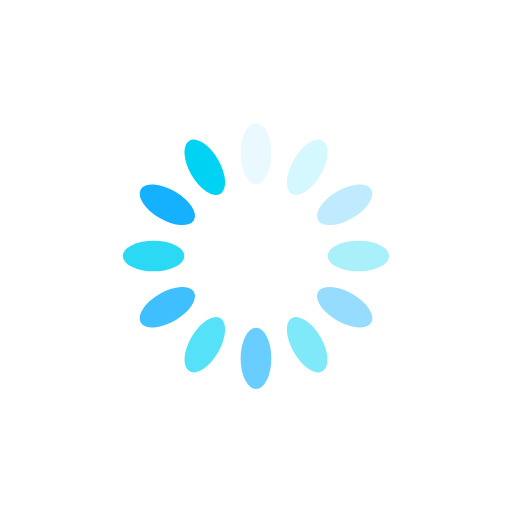
t = 0.00 s
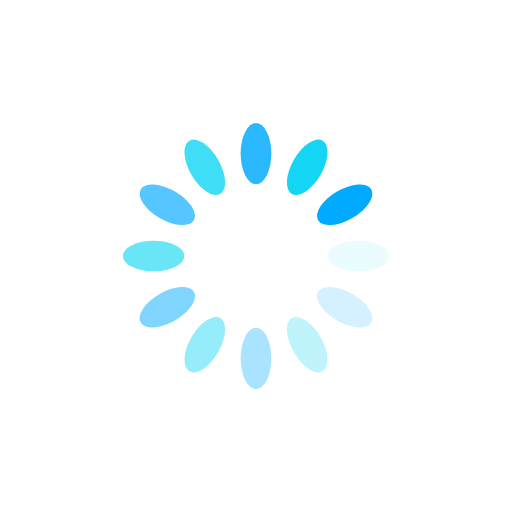
t = 0.32 s
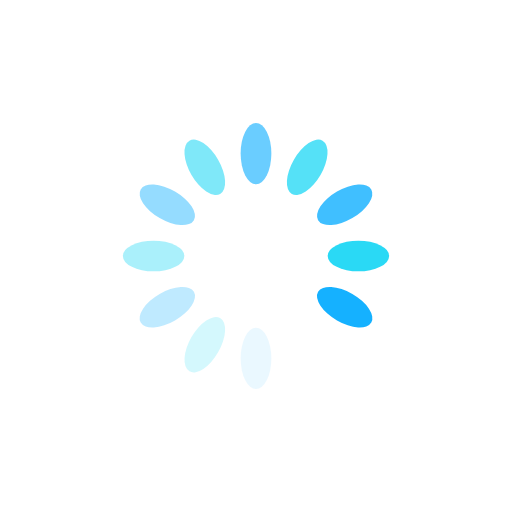
t = 0.64 s
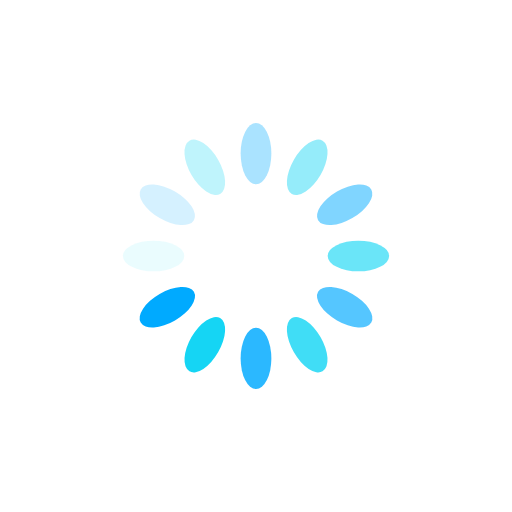
t = 0.96 s

The animated SVG that drew these frames (rendered in a browser with its animation timeline set to each time). Animation: 12 SMIL elements (animate=12); one cycle of 1.28 s, repeats indefinitely.

<svg xmlns="http://www.w3.org/2000/svg" viewBox="0 0 100 100" preserveAspectRatio="xMidYMid" style="shape-rendering: auto; display: block; background: transparent;" width="100%" height="100%" xmlns:xlink="http://www.w3.org/1999/xlink"><g><g transform="rotate(0 50 50)">
  <rect fill="#00aaff" height="12" width="6" ry="6" rx="3" y="24" x="47">
    <animate repeatCount="indefinite" begin="-1.1752136752136753s" dur="1.282051282051282s" keyTimes="0;1" values="1;0" attributeName="opacity"></animate>
  </rect>
</g><g transform="rotate(30 50 50)">
  <rect fill="#00d2f3" height="12" width="6" ry="6" rx="3" y="24" x="47">
    <animate repeatCount="indefinite" begin="-1.0683760683760684s" dur="1.282051282051282s" keyTimes="0;1" values="1;0" attributeName="opacity"></animate>
  </rect>
</g><g transform="rotate(60 50 50)">
  <rect fill="#00aaff" height="12" width="6" ry="6" rx="3" y="24" x="47">
    <animate repeatCount="indefinite" begin="-0.9615384615384616s" dur="1.282051282051282s" keyTimes="0;1" values="1;0" attributeName="opacity"></animate>
  </rect>
</g><g transform="rotate(90 50 50)">
  <rect fill="#00d2f3" height="12" width="6" ry="6" rx="3" y="24" x="47">
    <animate repeatCount="indefinite" begin="-0.8547008547008548s" dur="1.282051282051282s" keyTimes="0;1" values="1;0" attributeName="opacity"></animate>
  </rect>
</g><g transform="rotate(120 50 50)">
  <rect fill="#00aaff" height="12" width="6" ry="6" rx="3" y="24" x="47">
    <animate repeatCount="indefinite" begin="-0.7478632478632479s" dur="1.282051282051282s" keyTimes="0;1" values="1;0" attributeName="opacity"></animate>
  </rect>
</g><g transform="rotate(150 50 50)">
  <rect fill="#00d2f3" height="12" width="6" ry="6" rx="3" y="24" x="47">
    <animate repeatCount="indefinite" begin="-0.6410256410256411s" dur="1.282051282051282s" keyTimes="0;1" values="1;0" attributeName="opacity"></animate>
  </rect>
</g><g transform="rotate(180 50 50)">
  <rect fill="#00aaff" height="12" width="6" ry="6" rx="3" y="24" x="47">
    <animate repeatCount="indefinite" begin="-0.5341880341880342s" dur="1.282051282051282s" keyTimes="0;1" values="1;0" attributeName="opacity"></animate>
  </rect>
</g><g transform="rotate(210 50 50)">
  <rect fill="#00d2f3" height="12" width="6" ry="6" rx="3" y="24" x="47">
    <animate repeatCount="indefinite" begin="-0.4273504273504274s" dur="1.282051282051282s" keyTimes="0;1" values="1;0" attributeName="opacity"></animate>
  </rect>
</g><g transform="rotate(240 50 50)">
  <rect fill="#00aaff" height="12" width="6" ry="6" rx="3" y="24" x="47">
    <animate repeatCount="indefinite" begin="-0.32051282051282054s" dur="1.282051282051282s" keyTimes="0;1" values="1;0" attributeName="opacity"></animate>
  </rect>
</g><g transform="rotate(270 50 50)">
  <rect fill="#00d2f3" height="12" width="6" ry="6" rx="3" y="24" x="47">
    <animate repeatCount="indefinite" begin="-0.2136752136752137s" dur="1.282051282051282s" keyTimes="0;1" values="1;0" attributeName="opacity"></animate>
  </rect>
</g><g transform="rotate(300 50 50)">
  <rect fill="#00aaff" height="12" width="6" ry="6" rx="3" y="24" x="47">
    <animate repeatCount="indefinite" begin="-0.10683760683760685s" dur="1.282051282051282s" keyTimes="0;1" values="1;0" attributeName="opacity"></animate>
  </rect>
</g><g transform="rotate(330 50 50)">
  <rect fill="#00d2f3" height="12" width="6" ry="6" rx="3" y="24" x="47">
    <animate repeatCount="indefinite" begin="0s" dur="1.282051282051282s" keyTimes="0;1" values="1;0" attributeName="opacity"></animate>
  </rect>
</g><g></g></g><!-- [ldio] generated by https://loading.io --></svg>
